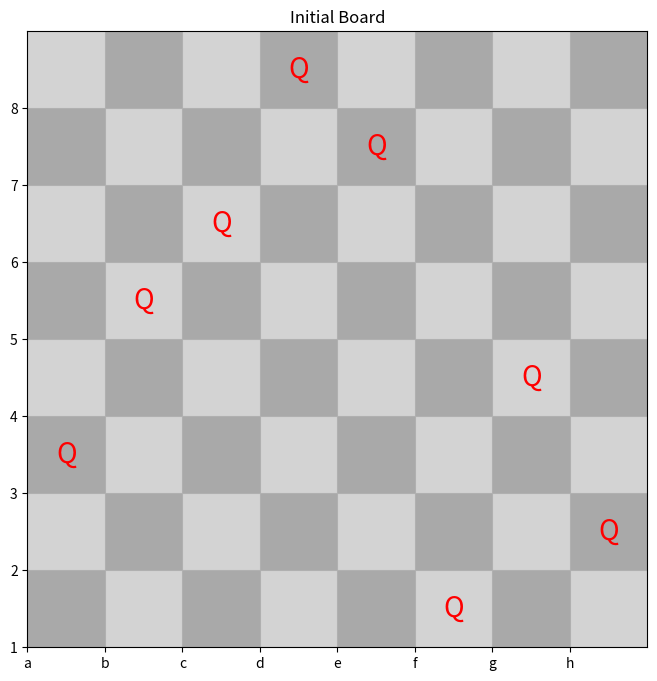
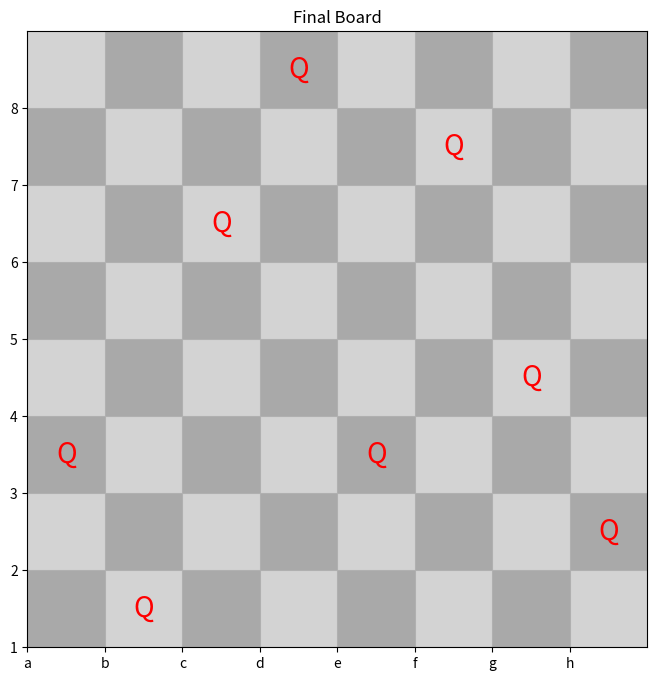

Recreate these plots in Python, in order.
import random
import matplotlib.pyplot as plt
import numpy as np


def is_attacking(board, i, j):
    row_i, row_j = board[i], board[j]
    return row_i == row_j or abs(i - j) == abs(row_i - row_j)


def heuristic(board):
    attacks = 0
    for i in range(8):
        for j in range(i + 1, 8):
            if is_attacking(board, i, j):
                attacks += 1
    return attacks


def generate_initial_board():
    return random.sample(range(8), 8)


def get_neighbor(board):
    new_board = board[:]
    col = random.randint(0, 7)
    new_row = random.randint(0, 7)
    while new_row == board[col]:
        new_row = random.randint(0, 7)
    new_board[col] = new_row
    return new_board


def plot_board(board, title='Chessboard'):
    fig, ax = plt.subplots(figsize=(8, 8))
    ax.set_xlim(0, 8)
    ax.set_ylim(0, 8)
    ax.set_xticks(range(8))
    ax.set_yticks(range(8))
    ax.set_xticklabels(['a', 'b', 'c', 'd', 'e', 'f', 'g', 'h'])
    ax.set_yticklabels(['1', '2', '3', '4', '5', '6', '7', '8'])
    ax.grid(True)

    for i in range(8):
        for j in range(8):
            color = 'lightgray' if (7 - i + j) % 2 == 0 else 'darkgray'
            ax.add_patch(plt.Rectangle((j, i), 1, 1, facecolor=color))

    for col, row in enumerate(board):
        ax.text(col + 0.5, 7 - row + 0.5, 'Q', fontsize=20, ha='center', va='center', color='red')

    ax.set_title(title)
    plt.show()


def stochastic_hill_climbing(max_attempts=10000):
    board = generate_initial_board()
    current_heuristic = heuristic(board)
    attempts = 0
    steps = 0

    print("=== 8 QUEENS PROBLEM WITH STOCHASTIC HILL CLIMBING ===")
    print(f"Initial state: {board}")
    print(f"Initial heuristic: {current_heuristic}\n")

    plot_board(board, 'Initial Board')

    while current_heuristic > 0 and attempts < max_attempts:
        neighbor = get_neighbor(board)
        neighbor_heuristic = heuristic(neighbor)
        if neighbor_heuristic < current_heuristic:
            board = neighbor
            current_heuristic = neighbor_heuristic
            print(f"Step {attempts}: {board} | Heuristic: {current_heuristic}")
        attempts += 1
        steps += 1

    print("\n" + (
        "Optimal solution found!" if current_heuristic == 0 else f"No solution found in {max_attempts} attempts."))
    print(f"Final state: {board}")
    print(f"Final heuristic: {current_heuristic}")
    print(f"Steps performed: {steps}")

    plot_board(board, 'Final Board')
    return board, steps


if __name__ == "__main__":
    solution, steps = stochastic_hill_climbing(max_attempts=10000)